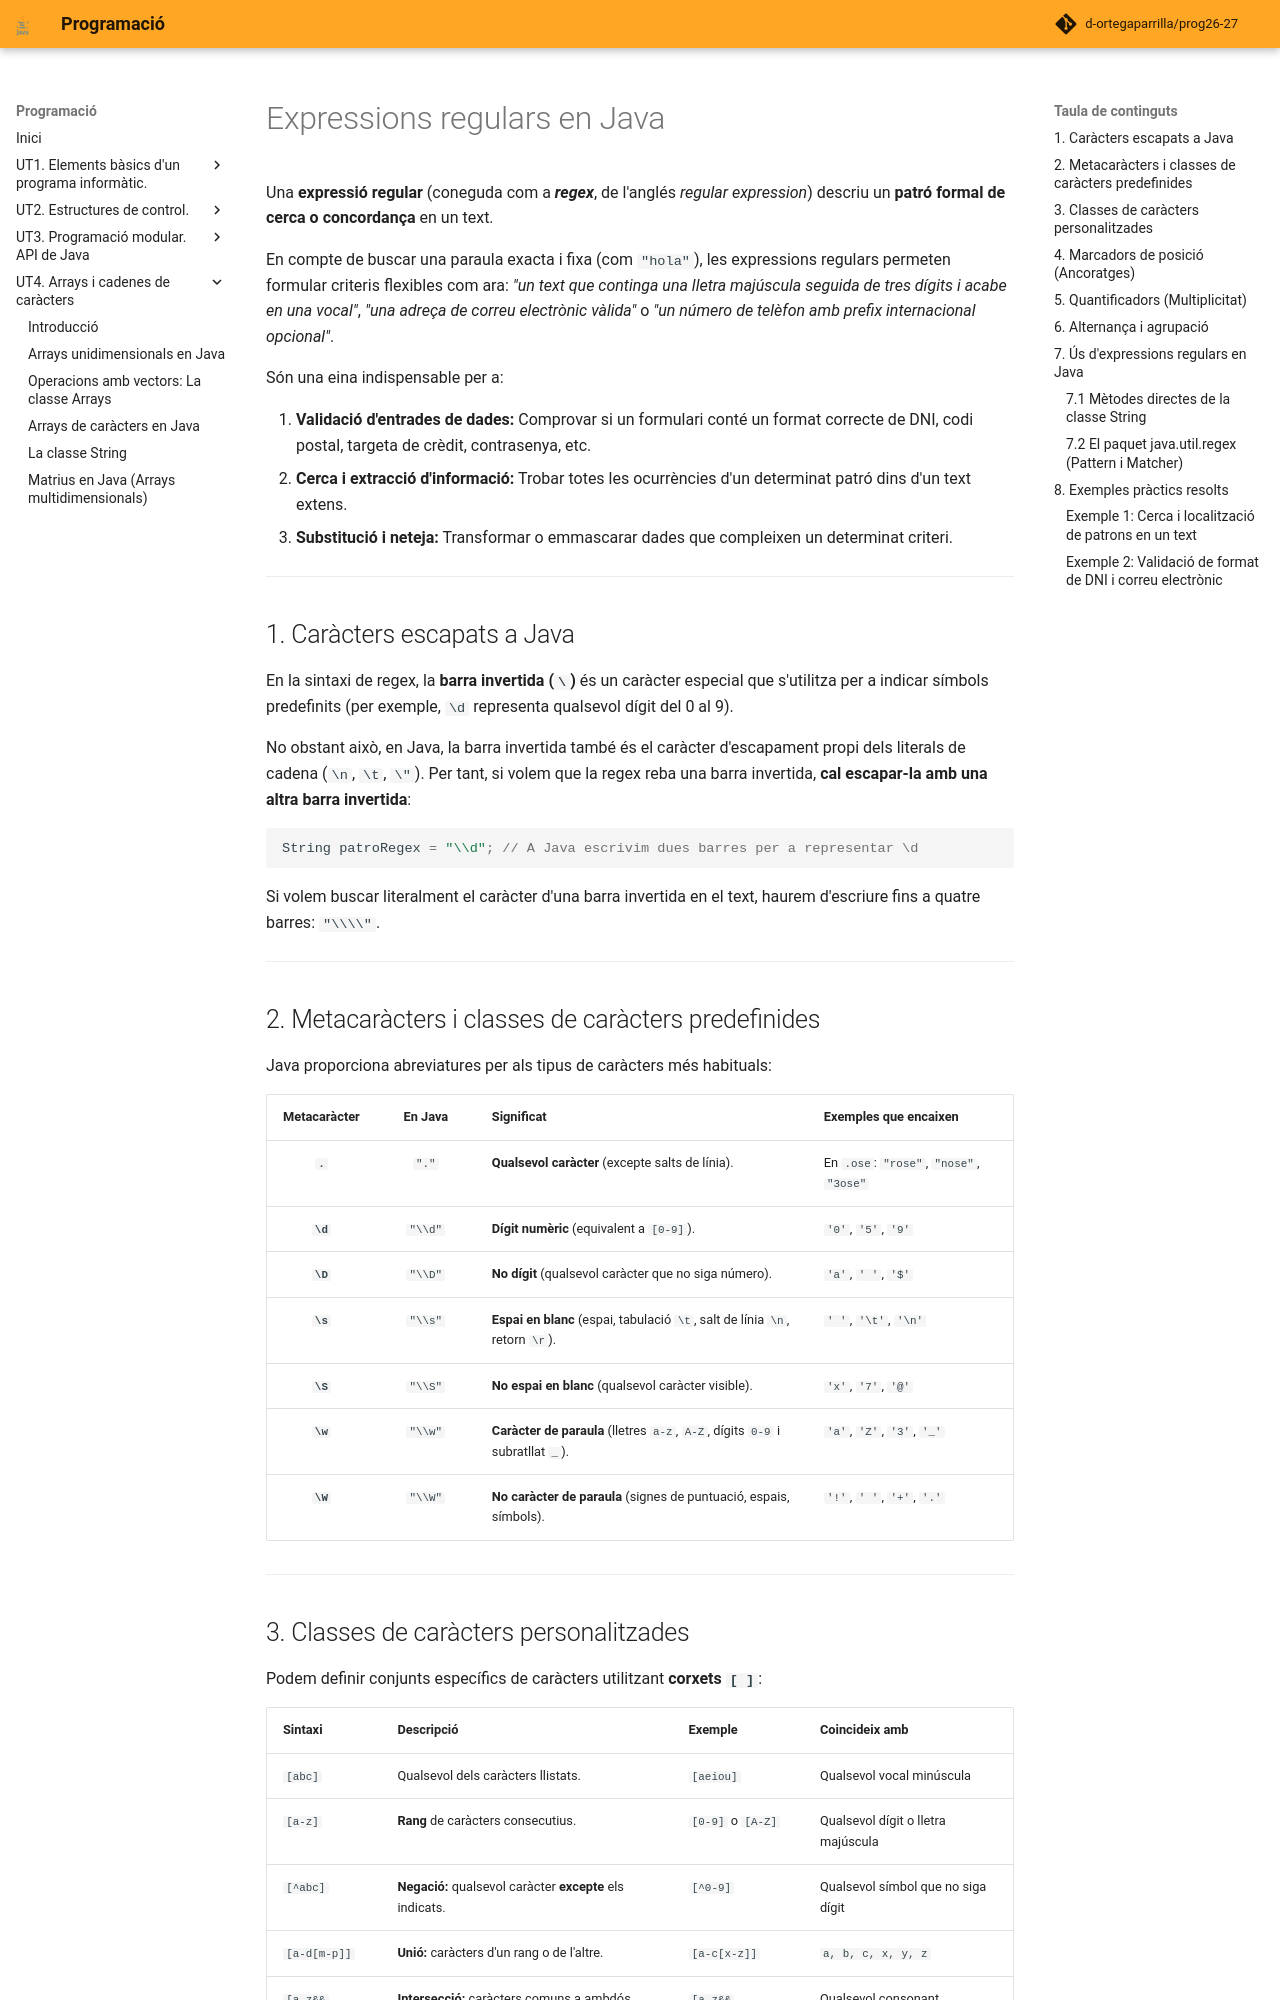

repository: d-ortegaparrilla/prog26-27 · page: UT4/expressions_regulars.html · generator: mkdocs

# Expressions regulars en Java

Una **expressió regular** (coneguda com a ***regex***, de l'anglés *regular expression*) descriu un **patró formal de cerca o concordança** en un text.

En compte de buscar una paraula exacta i fixa (com `"hola"`), les expressions regulars permeten formular criteris flexibles com ara: *"un text que continga una lletra majúscula seguida de tres dígits i acabe en una vocal"*, *"una adreça de correu electrònic vàlida"* o *"un número de telèfon amb prefix internacional opcional"*.

Són una eina indispensable per a:

1. **Validació d'entrades de dades:** Comprovar si un formulari conté un format correcte de DNI, codi postal, targeta de crèdit, contrasenya, etc.
2. **Cerca i extracció d'informació:** Trobar totes les ocurrències d'un determinat patró dins d'un text extens.
3. **Substitució i neteja:** Transformar o emmascarar dades que compleixen un determinat criteri.

---

## 1. Caràcters escapats a Java

En la sintaxi de regex, la **barra invertida (`\`)** és un caràcter especial que s'utilitza per a indicar símbols predefinits (per exemple, `\d` representa qualsevol dígit del 0 al 9).

No obstant això, en Java, la barra invertida també és el caràcter d'escapament propi dels literals de cadena (`\n`, `\t`, `\"`). Per tant, si volem que la regex reba una barra invertida, **cal escapar-la amb una altra barra invertida**:

```java
String patroRegex = "\\d"; // A Java escrivim dues barres per a representar \d
```

Si volem buscar literalment el caràcter d'una barra invertida en el text, haurem d'escriure fins a quatre barres: `"\\\\"`.

---

## 2. Metacaràcters i classes de caràcters predefinides

Java proporciona abreviatures per als tipus de caràcters més habituals:

| Metacaràcter | En Java | Significat | Exemples que encaixen |
| :---: | :---: | :--- | :--- |
| **`.`** | `"."` | **Qualsevol caràcter** (excepte salts de línia). | En `.ose`: `"rose"`, `"nose"`, `"3ose"` |
| **`\d`** | `"\\d"` | **Dígit numèric** (equivalent a `[0-9]`). | `'0'`, `'5'`, `'9'` |
| **`\D`** | `"\\D"` | **No dígit** (qualsevol caràcter que no siga número). | `'a'`, `' '`, `'$'` |
| **`\s`** | `"\\s"` | **Espai en blanc** (espai, tabulació `\t`, salt de línia `\n`, retorn `\r`). | `' '`, `'\t'`, `'\n'` |
| **`\S`** | `"\\S"` | **No espai en blanc** (qualsevol caràcter visible). | `'x'`, `'7'`, `'@'` |
| **`\w`** | `"\\w"` | **Caràcter de paraula** (lletres `a-z`, `A-Z`, dígits `0-9` i subratllat `_`). | `'a'`, `'Z'`, `'3'`, `'_'` |
| **`\W`** | `"\\W"` | **No caràcter de paraula** (signes de puntuació, espais, símbols). | `'!'`, `' '`, `'+'`, `'.'` |

---

## 3. Classes de caràcters personalitzades

Podem definir conjunts específics de caràcters utilitzant **corxets `[ ]`**:

| Sintaxi | Descripció | Exemple | Coincideix amb |
| :--- | :--- | :--- | :--- |
| `[abc]` | Qualsevol dels caràcters llistats. | `[aeiou]` | Qualsevol vocal minúscula |
| `[a-z]` | **Rang** de caràcters consecutius. | `[0-9]` o `[A-Z]` | Qualsevol dígit o lletra majúscula |
| `[^abc]` | **Negació:** qualsevol caràcter **excepte** els indicats. | `[^0-9]` | Qualsevol símbol que no siga dígit |
| `[a-d[m-p]]` | **Unió:** caràcters d'un rang o de l'altre. | `[a-c[x-z]]` | `a, b, c, x, y, z` |
| `[a-z&&[def]]` | **Intersecció:** caràcters comuns a ambdós conjunts. | `[a-z&&[^aeiou]]` | Qualsevol consonant minúscula |

---

## 4. Marcadors de posició (Ancoratges)

Els ancoratges no coincideixen amb cap caràcter físic, sinó amb una **posició** dins del text:

| Símbol | Descripció | Exemple | Explicació |
| :---: | :--- | :--- | :--- |
| **`^`** | **Principi** de línia o de cadena. | `^[0-9]` | El text ha de començar obligatòriament per un dígit |
| **`$`** | **Final** de línia o de cadena. | `\.$` | El text ha d'acabar obligatòriament en un punt |
| **`\b`** | **Límit de paraula** (*word boundary*). | `\brose\b` | La paraula `"rose"` aïllada (no coincideix amb `"roser"` ni `"prose"`) |
| **`\B`** | **No límit de paraula**. | `\Brose` | Coincideix amb `"prose"`, però no amb `"rose"` |

---
